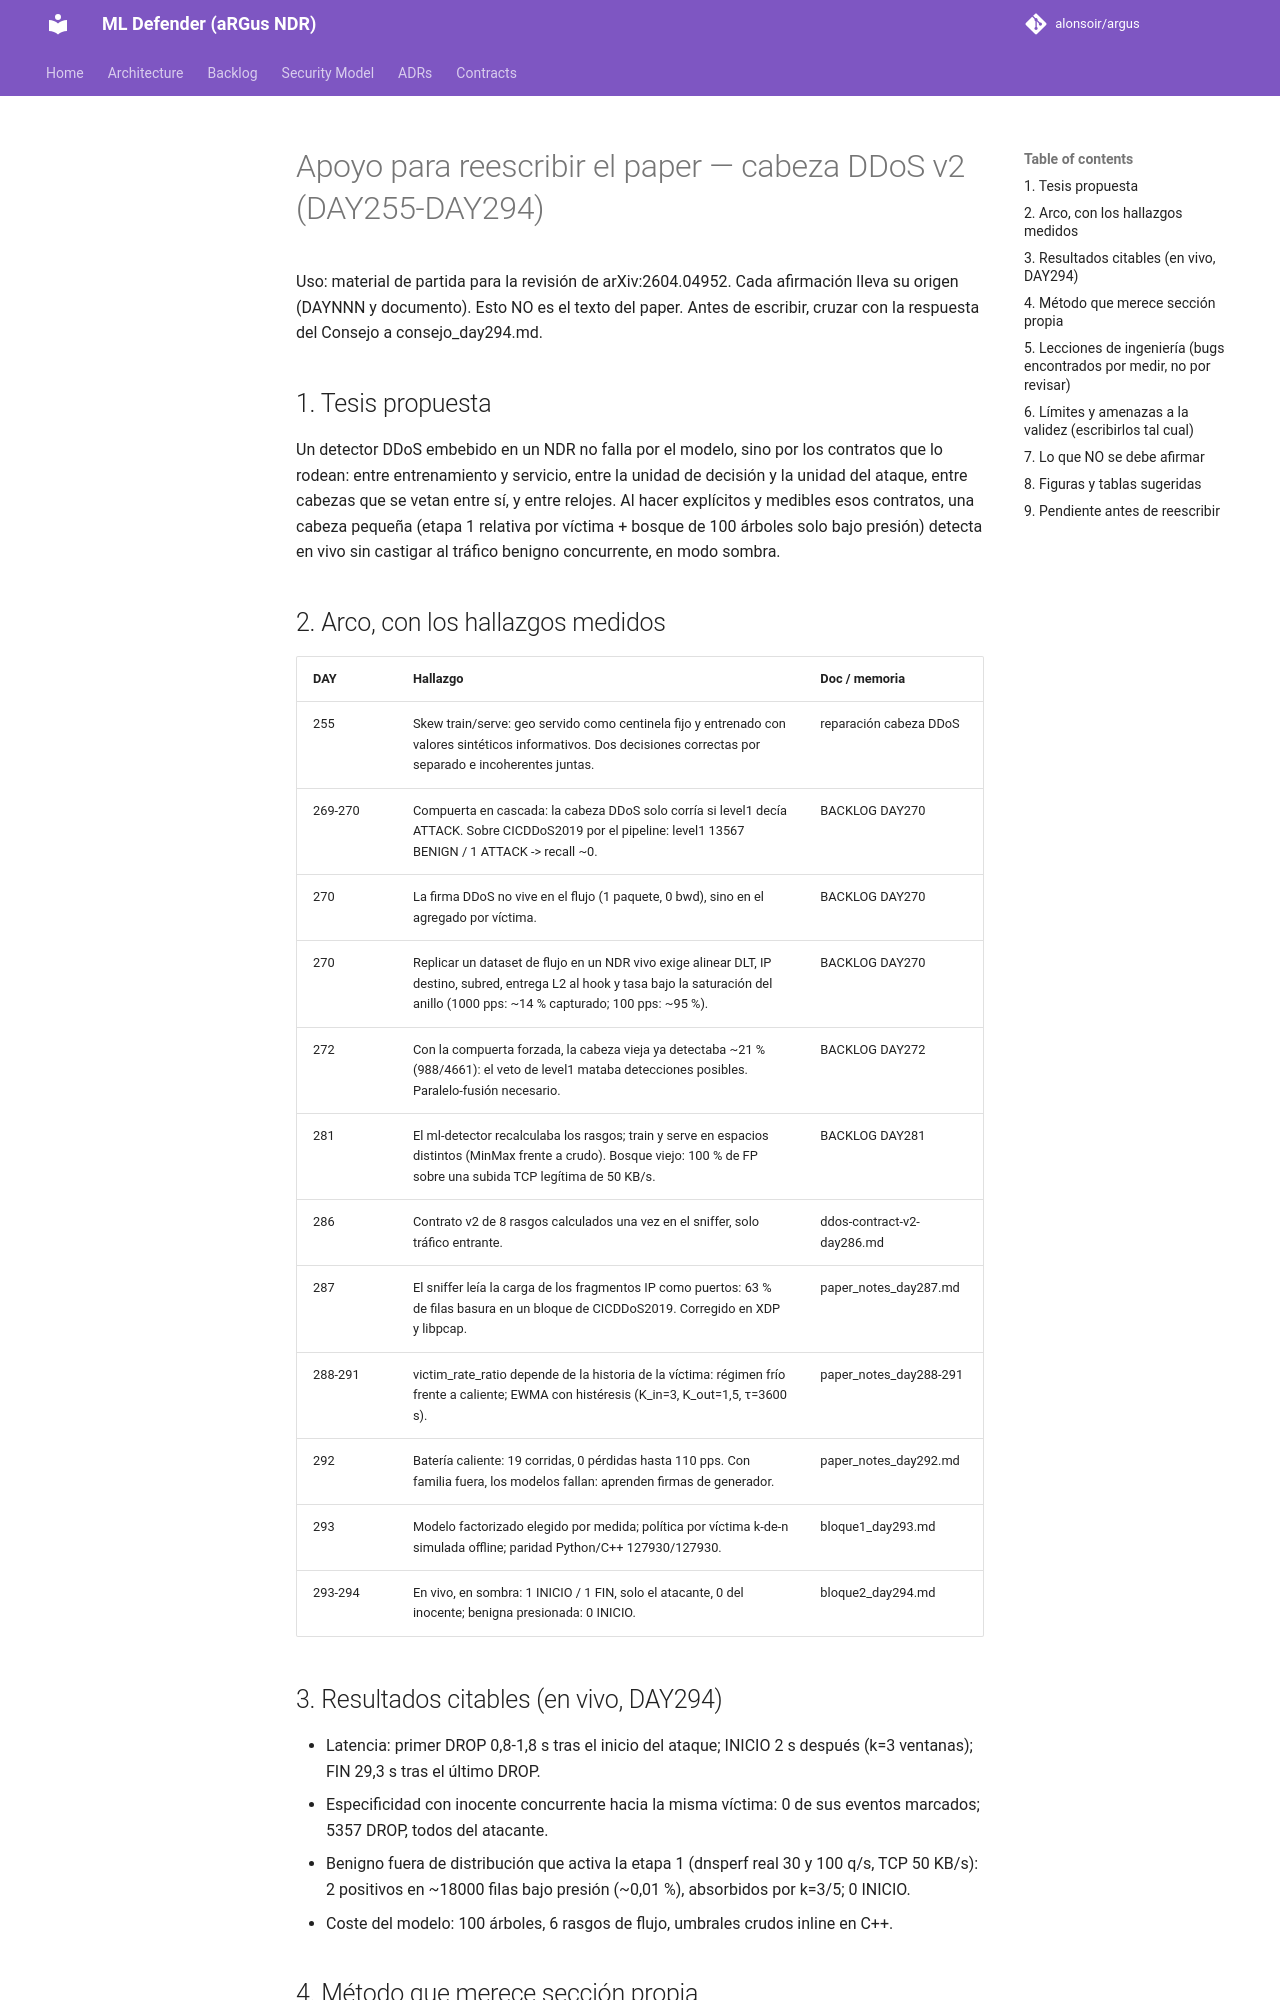

repository: alonsoir/argus · page: ml-heads/paper_apoyo_ddos_v2/index.html · generator: mkdocs

# Apoyo para reescribir el paper — cabeza DDoS v2 (DAY255-DAY294)

Uso: material de partida para la revisión de arXiv:2604.04952. Cada afirmación lleva su origen (DAYNNN y documento).
Esto NO es el texto del paper. Antes de escribir, cruzar con la respuesta del Consejo a consejo_day294.md.

## 1. Tesis propuesta

Un detector DDoS embebido en un NDR no falla por el modelo, sino por los contratos que lo rodean: entre entrenamiento y
servicio, entre la unidad de decisión y la unidad del ataque, entre cabezas que se vetan entre sí, y entre relojes. Al
hacer explícitos y medibles esos contratos, una cabeza pequeña (etapa 1 relativa por víctima + bosque de 100 árboles
solo bajo presión) detecta en vivo sin castigar al tráfico benigno concurrente, en modo sombra.

## 2. Arco, con los hallazgos medidos

| DAY | Hallazgo | Doc / memoria |
|---|---|---|
| 255 | Skew train/serve: geo servido como centinela fijo y entrenado con valores sintéticos informativos. Dos decisiones correctas por separado e incoherentes juntas. | reparación cabeza DDoS |
| 269-270 | Compuerta en cascada: la cabeza DDoS solo corría si level1 decía ATTACK. Sobre CICDDoS2019 por el pipeline: level1 13567 BENIGN / 1 ATTACK -> recall ~0. | BACKLOG DAY270 |
| 270 | La firma DDoS no vive en el flujo (1 paquete, 0 bwd), sino en el agregado por víctima. | BACKLOG DAY270 |
| 270 | Replicar un dataset de flujo en un NDR vivo exige alinear DLT, IP destino, subred, entrega L2 al hook y tasa bajo la saturación del anillo (1000 pps: ~14 % capturado; 100 pps: ~95 %). | BACKLOG DAY270 |
| 272 | Con la compuerta forzada, la cabeza vieja ya detectaba ~21 % (988/4661): el veto de level1 mataba detecciones posibles. Paralelo-fusión necesario. | BACKLOG DAY272 |
| 281 | El ml-detector recalculaba los rasgos; train y serve en espacios distintos (MinMax frente a crudo). Bosque viejo: 100 % de FP sobre una subida TCP legítima de 50 KB/s. | BACKLOG DAY281 |
| 286 | Contrato v2 de 8 rasgos calculados una vez en el sniffer, solo tráfico entrante. | ddos-contract-v2-day286.md |
| 287 | El sniffer leía la carga de los fragmentos IP como puertos: 63 % de filas basura en un bloque de CICDDoS2019. Corregido en XDP y libpcap. | paper_notes_day287.md |
| 288-291 | victim_rate_ratio depende de la historia de la víctima: régimen frío frente a caliente; EWMA con histéresis (K_in=3, K_out=1,5, τ=3600 s). | paper_notes_day288-291 |
| 292 | Batería caliente: 19 corridas, 0 pérdidas hasta 110 pps. Con familia fuera, los modelos fallan: aprenden firmas de generador. | paper_notes_day292.md |
| 293 | Modelo factorizado elegido por medida; política por víctima k-de-n simulada offline; paridad Python/C++ 127930/127930. | bloque1_day293.md |
| 293-294 | En vivo, en sombra: 1 INICIO / 1 FIN, solo el atacante, 0 del inocente; benigna presionada: 0 INICIO. | bloque2_day294.md |
